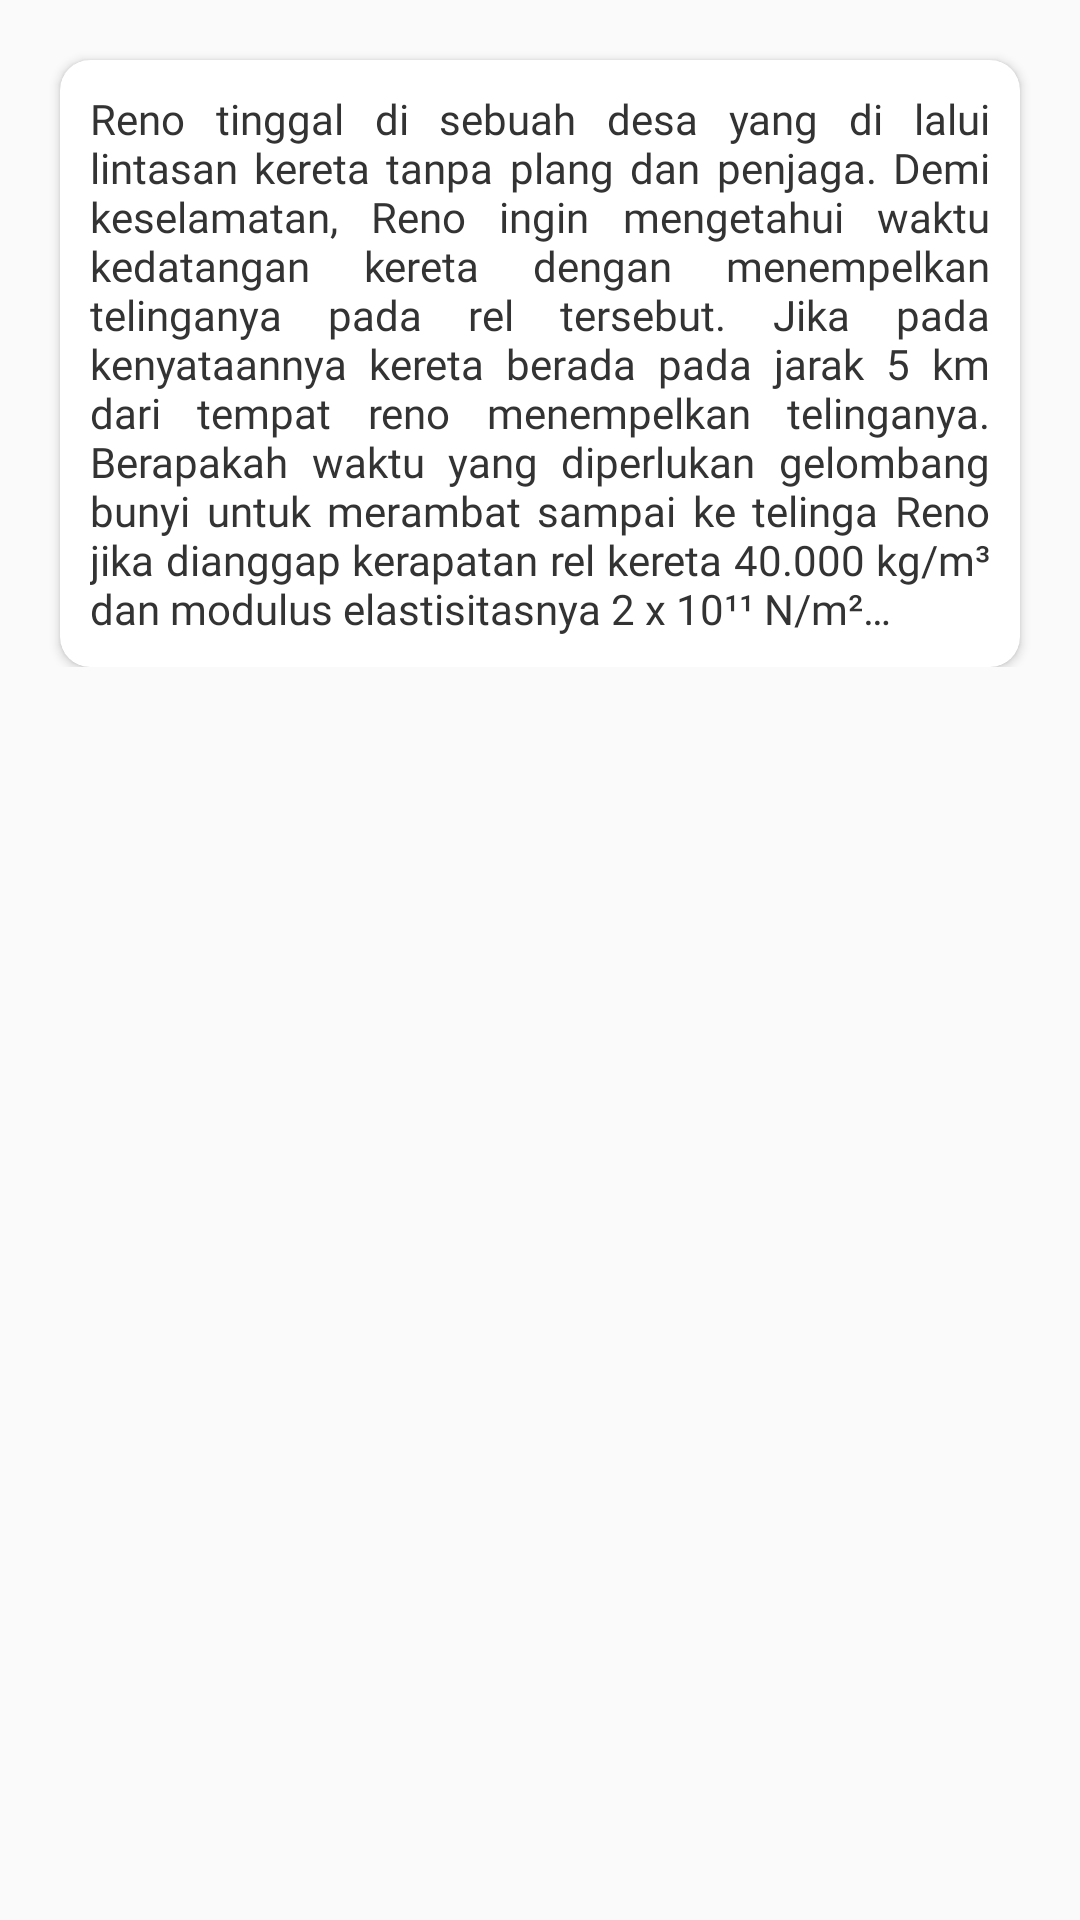

The Android layout XML behind this screen, and the referenced resources:
<!-- AndroidManifest.xml: application theme AppTheme -->
<!-- res/layout/pm_5.xml -->
<?xml version="1.0" encoding="utf-8"?>
<ScrollView xmlns:android="http://schemas.android.com/apk/res/android"
    xmlns:app="http://schemas.android.com/apk/res-auto"
    android:layout_width="match_parent"
    android:layout_height="match_parent">
    <androidx.constraintlayout.widget.ConstraintLayout
        android:layout_width="match_parent"
        android:layout_height="wrap_content">

        <androidx.cardview.widget.CardView
            app:layout_constraintTop_toTopOf="parent"
            android:layout_width="match_parent"
            android:layout_height="wrap_content"
            app:cardCornerRadius="10dp"
            android:background="@color/backgroundWhite"
            app:cardBackgroundColor="@color/backgroundWhite"
            android:layout_marginStart="20dp"
            android:layout_marginEnd="20dp"
            android:layout_marginBottom="20dp"
            android:layout_marginTop="20dp"
            >
            <LinearLayout
                android:padding="10dp"
                android:layout_width="match_parent"
                android:layout_height="wrap_content"
                android:orientation="vertical">

                <TextView
                    android:layout_width="match_parent"
                    android:layout_height="wrap_content"
                    android:textSize="14sp"
                    android:justificationMode="inter_word"
                    android:fontFamily="@font/raleway_reguler"
                    android:textColor="@color/textColorBlack"
                    android:text="@string/soal_pm_5"/>

                <LinearLayout
                    android:visibility="gone"
                    android:id="@+id/pembahasan_pm_5"
                    android:layout_width="match_parent"
                    android:layout_height="wrap_content"
                    android:orientation="vertical"
                    android:gravity="center"
                    android:layout_marginTop="10dp">
                    <TextView
                        android:layout_width="match_parent"
                        android:layout_height="wrap_content"
                        android:text="@string/pembahasan"
                        android:textSize="16sp"
                        android:fontFamily="@font/raleway_bold"
                        android:textColor="@color/textColorBlack"/>
                    <TextView
                        android:layout_width="match_parent"
                        android:layout_height="wrap_content"
                        android:textSize="14sp"
                        android:justificationMode="inter_word"
                        android:fontFamily="@font/raleway_reguler"
                        android:textColor="@color/textColorBlack"
                        android:text="@string/pembahasan_pm_5"/>

                    <ImageView
                        android:layout_width="wrap_content"
                        android:layout_height="wrap_content"
                        android:adjustViewBounds="true"
                        android:src="@drawable/pmj_5_1"/>
                </LinearLayout>

            </LinearLayout>
        </androidx.cardview.widget.CardView>

    </androidx.constraintlayout.widget.ConstraintLayout>
</ScrollView>
<!-- resources referenced by this layout -->
<resources>
  <color name="backgroundWhite">#ffffff</color>
  <color name="textColorBlack">#333</color>
  <!-- drawable pmj_5_1: png bitmap (drawable, 2581 bytes) -->
  <string name="pembahasan">Pembahasan</string>
  <string name="pembahasan_pm_5">
          Untuk mengetahui waktu yang dibutuhkan gelombang bunyi meramat, maka perlu diketahui cepat rambatnya:
      </string>
  <string name="soal_pm_5">
          Reno tinggal di sebuah desa yang di lalui lintasan kereta tanpa plang dan penjaga. Demi keselamatan, Reno ingin mengetahui waktu kedatangan kereta dengan menempelkan telinganya pada rel tersebut. Jika pada kenyataannya kereta berada pada jarak 5 km dari tempat reno menempelkan telinganya. Berapakah waktu yang diperlukan gelombang bunyi untuk merambat sampai ke telinga Reno jika dianggap kerapatan rel kereta 40.000 kg/m\u00b3 dan modulus elastisitasnya 2 x 10\u00b9\u00b9 N/m\u00b2…
      </string>
  <style name="AppTheme" parent="Theme.AppCompat.Light.DarkActionBar">
          
          <item name="colorPrimary">@color/frenchPuce</item>
          <item name="colorPrimaryDark">@color/chocolate</item>
          <item name="colorAccent">@color/rufous</item>
          <item name="windowNoTitle">true</item>
          <item name="windowActionBar">false</item>
      </style>
  <color name="frenchPuce">#621708</color>
  <color name="chocolate">#220901</color>
  <color name="rufous">#941B0C</color>
</resources>
